The GitHub repository Ren-GT/Final contains a labelled image folder "Final" with 6 categories: corn cercospora leaf spot, corn northern leaf blight, pepper bacterial spot, potato early blight, potato late blight, potato healthy. Examples follow, each with its label.

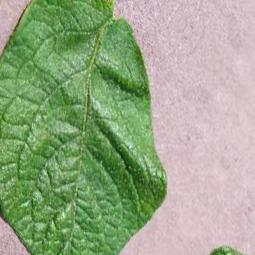
Label: potato healthy

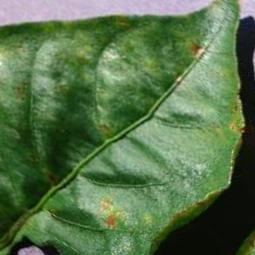
Label: pepper bacterial spot

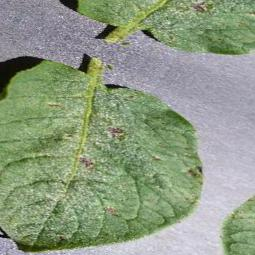
Label: potato early blight

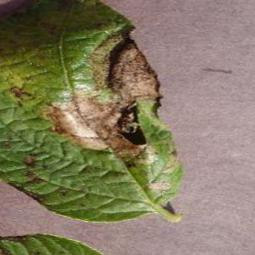
Label: potato late blight

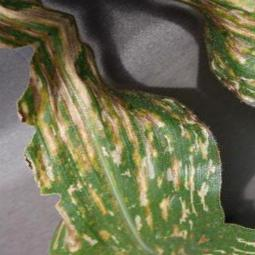
Label: corn cercospora leaf spot

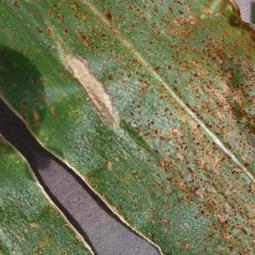
Label: corn northern leaf blight
